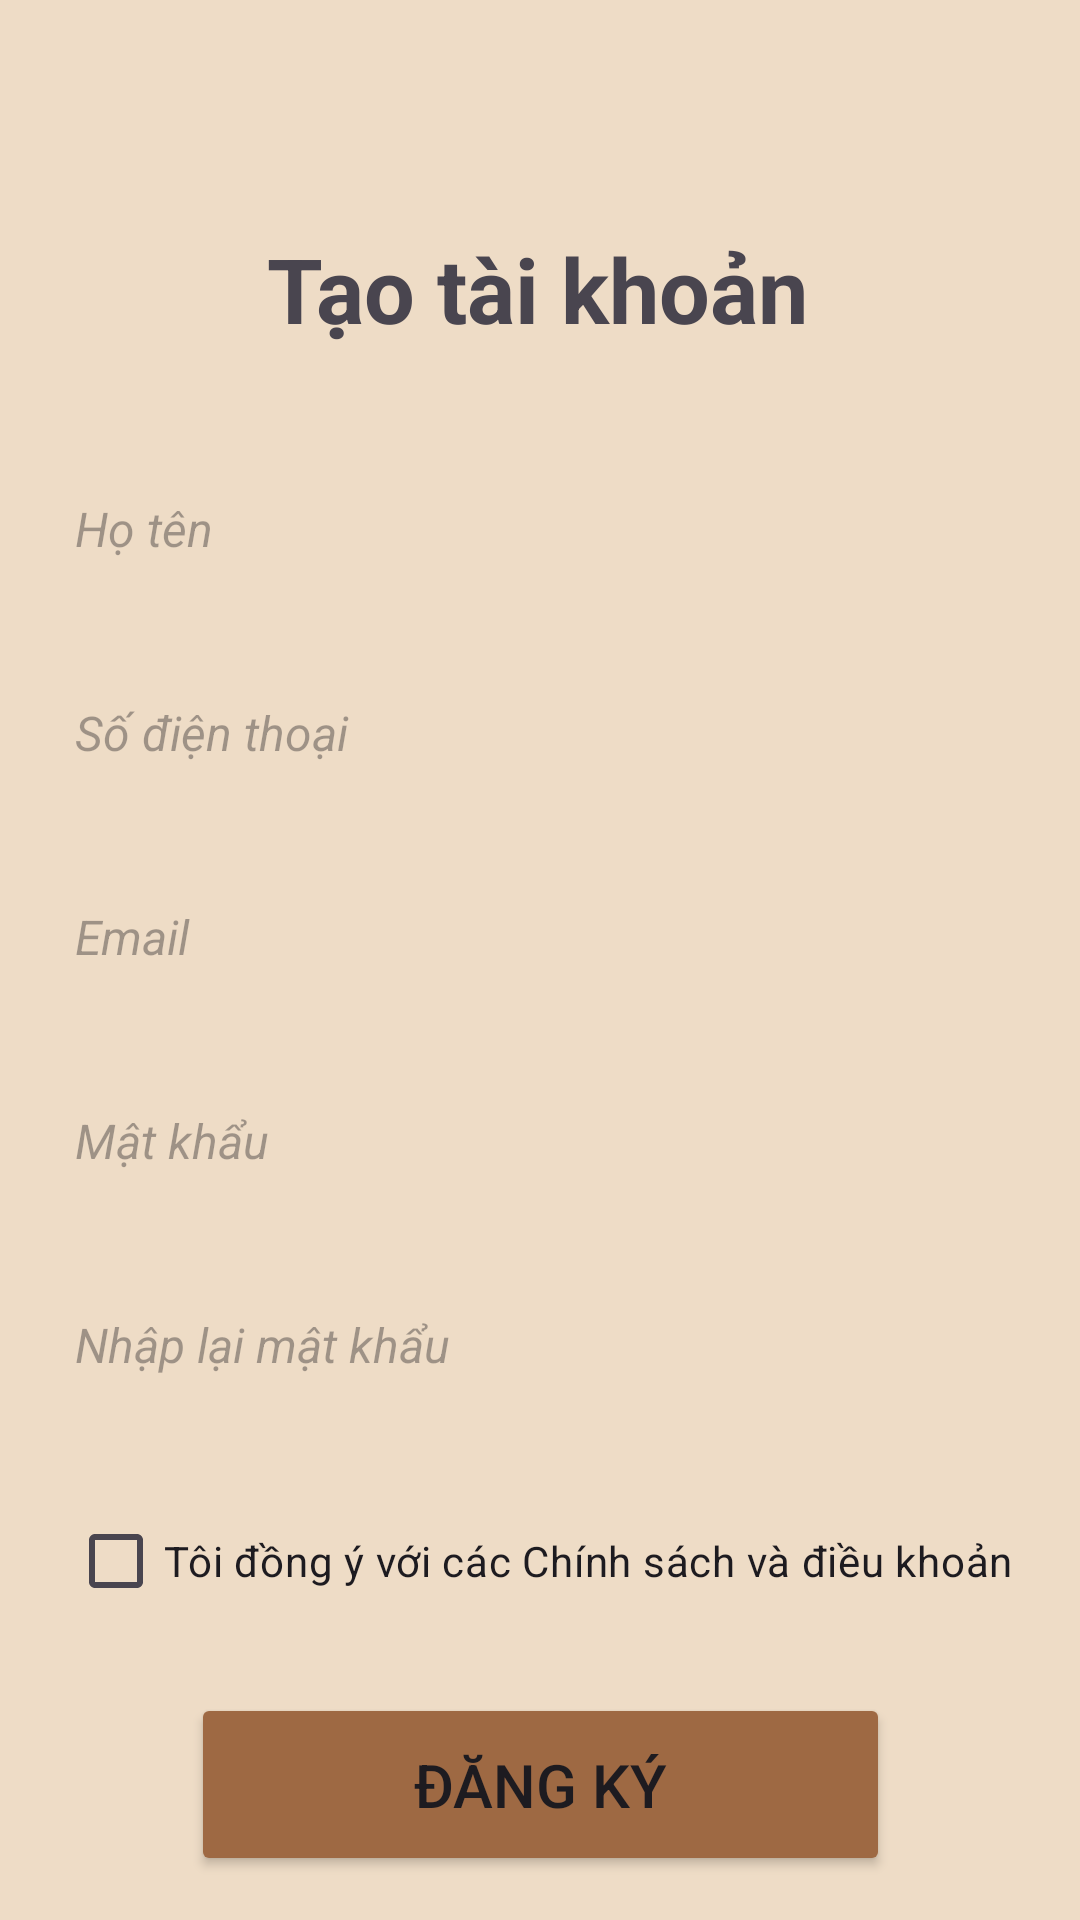

Produce the Android XML layout that renders to this screen, including the resource entries it uses.
<!-- AndroidManifest.xml: application theme Theme.App_Coffee_Order -->
<!-- res/layout/activity_loginactivity.xml -->
<?xml version="1.0" encoding="utf-8"?>
<androidx.constraintlayout.widget.ConstraintLayout
    xmlns:android="http://schemas.android.com/apk/res/android"
    xmlns:app="http://schemas.android.com/apk/res-auto"
    xmlns:tools="http://schemas.android.com/tools"
    android:layout_width="match_parent"
    android:layout_height="match_parent"
    android:background="#EEDCC6"
    tools:context=".MainActivity">

    <EditText
        android:id="@+id/inputText4"
        android:layout_width="350dp"
        android:layout_height="48dp"
        android:layout_marginTop="20dp"
        android:background="@drawable/input_bg"
        android:ems="10"
        android:inputType="textPassword"
        android:paddingLeft="20dp"
        android:hint="Nhập lại mật khẩu"
        android:textSize="16sp"
        android:textStyle="italic"

        app:layout_constraintEnd_toEndOf="parent"
        app:layout_constraintStart_toStartOf="parent"
        app:layout_constraintTop_toBottomOf="@+id/inputText3"
        tools:ignore="MissingConstraints" />

    <EditText
        android:id="@+id/inputText3"
        android:layout_width="350dp"
        android:layout_height="48dp"
        android:layout_marginTop="20dp"
        android:background="@drawable/input_bg"
        android:ems="10"
        android:inputType="textPassword"
        android:paddingLeft="20dp"
        android:hint="Mật khẩu"
        android:textSize="16sp"
        android:textStyle="italic"
        app:layout_constraintEnd_toEndOf="parent"
        app:layout_constraintStart_toStartOf="parent"
        app:layout_constraintTop_toBottomOf="@+id/inputText2"
        tools:ignore="MissingConstraints" />

    <EditText
        android:id="@+id/inputText2"
        android:layout_width="350dp"
        android:layout_height="48dp"
        android:layout_marginTop="20dp"
        android:background="@drawable/input_bg"
        android:ems="10"
        android:inputType="text"
        android:paddingLeft="20dp"
        android:hint="Email"
        android:textSize="16sp"
        android:textStyle="italic"
        app:layout_constraintEnd_toEndOf="parent"
        app:layout_constraintStart_toStartOf="parent"
        app:layout_constraintTop_toBottomOf="@+id/inputText"
        tools:ignore="MissingConstraints" />

    <EditText
        android:id="@+id/inputText"
        android:layout_width="350dp"
        android:layout_height="48dp"
        android:layout_marginTop="20dp"
        android:background="@drawable/input_bg"
        android:ems="10"
        android:inputType="text"
        android:paddingLeft="20dp"
        android:hint="Số điện thoại"
        android:textSize="16sp"
        android:textStyle="italic"
        app:layout_constraintEnd_toEndOf="parent"
        app:layout_constraintStart_toStartOf="parent"
        app:layout_constraintTop_toBottomOf="@+id/inputText1"
        tools:ignore="MissingConstraints" />

    <TextView
        android:id="@+id/textView"
        android:layout_width="wrap_content"
        android:layout_height="wrap_content"
        android:layout_marginTop="8dp"
        android:fontFamily="sans-serif"
        android:text="Tạo tài khoản"
        android:textSize="30dp"
        android:textStyle="bold"
        app:layout_constraintEnd_toEndOf="parent"
        app:layout_constraintHorizontal_bias="0.497"
        app:layout_constraintStart_toStartOf="parent"
        app:layout_constraintTop_toBottomOf="@+id/imageView"
        tools:ignore="MissingConstraints" />

    <EditText
        android:id="@+id/inputText1"
        android:layout_width="350dp"
        android:layout_height="48dp"
        android:layout_marginTop="36dp"
        android:background="@drawable/input_bg"
        android:ems="10"
        android:hint="Họ tên"
        android:inputType="text"
        android:paddingLeft="20dp"
        android:textSize="16sp"
        android:textStyle="italic"
        app:layout_constraintEnd_toEndOf="parent"
        app:layout_constraintHorizontal_bias="0.491"
        app:layout_constraintStart_toStartOf="parent"
        app:layout_constraintTop_toBottomOf="@+id/textView"
        tools:ignore="MissingConstraints" />

    <CheckBox
        android:id="@+id/checkBox"
        android:layout_width="wrap_content"
        android:layout_height="wrap_content"
        android:layout_marginTop="24dp"
        android:text="Tôi đồng ý với các Chính sách và điều khoản"
        app:layout_constraintEnd_toEndOf="parent"
        app:layout_constraintStart_toStartOf="parent"
        app:layout_constraintTop_toBottomOf="@+id/inputText4" />

    <Button
        android:id="@+id/btnsignhung"
        android:layout_width="233dp"
        android:layout_height="61dp"
        android:layout_marginTop="20dp"
        android:backgroundTint="#9E6943"
        android:text="Đăng ký"
        android:textSize="20sp"
        app:layout_constraintEnd_toEndOf="parent"
        app:layout_constraintStart_toStartOf="parent"
        app:layout_constraintTop_toBottomOf="@+id/checkBox"
        tools:ignore="MissingConstraints" />

    <TextView
        android:id="@+id/textView2"
        android:layout_width="wrap_content"
        android:layout_height="wrap_content"
        android:layout_marginTop="28dp"
        android:text="Đã có tài khoản?"
        android:textSize="18sp"
        app:layout_constraintEnd_toStartOf="@+id/btnlogindung"
        app:layout_constraintHorizontal_bias="0.666"
        app:layout_constraintStart_toStartOf="parent"
        app:layout_constraintTop_toBottomOf="@+id/btnsignhung"
        tools:ignore="MissingConstraints" />

    <TextView
        android:id="@+id/btnlogindung"
        android:layout_width="wrap_content"
        android:layout_height="wrap_content"
        android:layout_marginTop="28dp"
        android:layout_marginEnd="60dp"
        android:text="Đăng nhập ngay"
        android:textSize="18sp"
        android:textStyle="bold"
        app:layout_constraintEnd_toEndOf="parent"
        app:layout_constraintTop_toBottomOf="@+id/btnsignhung" />

    <ImageView

        android:id="@+id/imageView"
        android:layout_width="32dp"
        android:layout_height="32dp"
        android:layout_marginStart="28dp"
        android:layout_marginTop="36dp"
        app:layout_constraintStart_toStartOf="parent"
        app:layout_constraintTop_toTopOf="parent"
        app:srcCompat="@drawable/left_arrow"
        tools:ignore="MissingConstraints" />


</androidx.constraintlayout.widget.ConstraintLayout>
<!-- resources referenced by this layout -->
<resources>
  <style name="Theme.App_Coffee_Order" parent="Base.Theme.App_Coffee_Order" />
  <style name="Base.Theme.App_Coffee_Order" parent="Theme.Material3.DayNight.NoActionBar">
          
          
      </style>
</resources>
